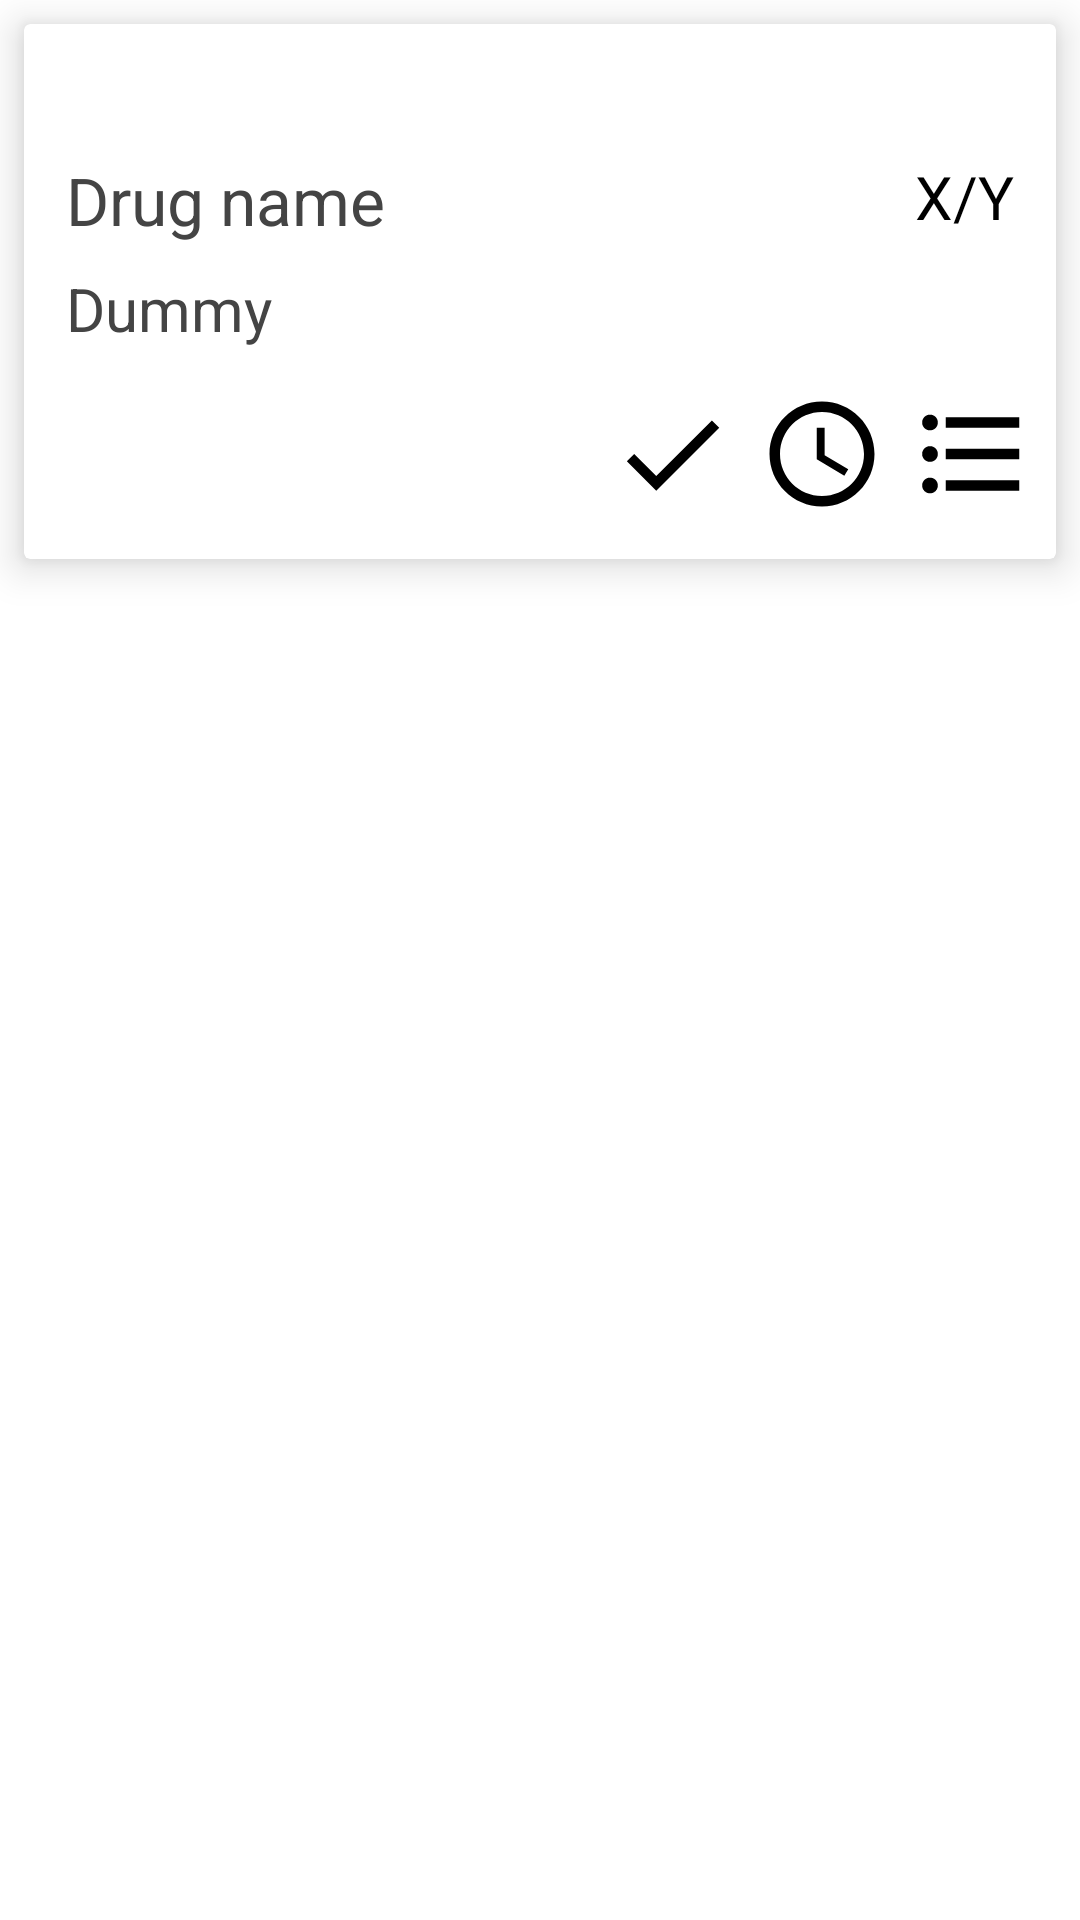

This screen was rendered from an Android layout file. Write that file and the resources it references.
<!-- AndroidManifest.xml: application theme Painkiller -->
<!-- res/layout/drug_card.xml -->
<FrameLayout xmlns:android="http://schemas.android.com/apk/res/android"
    xmlns:app="http://schemas.android.com/apk/res-auto"
    android:layout_width="match_parent"
    android:layout_height="wrap_content"
    android:paddingBottom="@dimen/default_inner_container_margin">

    <android.support.v7.widget.CardView xmlns:android="http://schemas.android.com/apk/res/android"
        xmlns:card_view="http://schemas.android.com/apk/res-auto"
        android:id="@+id/card_main"
        android:layout_width="match_parent"
        android:layout_height="wrap_content"
        android:layout_margin="8dp"
        card_view:cardCornerRadius="@dimen/card_recycler_corner_radius"
        card_view:cardElevation="@dimen/drug_card_elevation">

        <android.support.constraint.ConstraintLayout
            android:id="@+id/drug_card_layout"
            android:layout_width="match_parent"
            android:layout_height="match_parent">

            <TextView
                android:id="@+id/drug_card_banner"
                android:layout_width="match_parent"
                android:layout_height="30dp"
                android:text="" />

            
            <TextView
                android:id="@+id/tv_medicine_type"
                style="@style/TextAppearance.AppCompat.Large"
                android:layout_width="wrap_content"
                android:layout_height="wrap_content"
                android:layout_marginStart="@dimen/drug_card_information_inset"
                android:layout_marginTop="@dimen/drug_card_information_inset"
                android:text="Drug name"
                android:textColor="@color/drug_card_information"
                card_view:layout_constraintStart_toStartOf="@+id/drug_card_layout"
                card_view:layout_constraintTop_toBottomOf="@id/drug_card_banner" />

                

            <TextView
                android:id="@+id/tv_amount_taken"
                android:layout_width="wrap_content"
                android:layout_height="wrap_content"
                android:layout_marginEnd="@dimen/drug_card_information_inset"
                android:text="X/Y"
                android:textColor="@color/drug_card_title_color"
                android:textSize="@dimen/drug_card_detail_font_size"
                card_view:layout_constraintEnd_toEndOf="@+id/drug_card_layout"
                card_view:layout_constraintTop_toTopOf="@+id/tv_medicine_type" />

            <TextView
                android:id="@+id/tv_next_dose_info"
                android:layout_width="wrap_content"
                android:layout_height="wrap_content"
                android:layout_marginTop="8dp"
                android:text="Dummy"
                android:textAlignment="viewStart"
                android:textColor="@color/drug_card_information"
                android:textSize="@dimen/drug_card_detail_font_size"
                card_view:layout_constraintStart_toStartOf="@+id/tv_medicine_type"
                card_view:layout_constraintTop_toBottomOf="@+id/tv_medicine_type" />

            <ImageView
                android:id="@+id/img_dose_now"
                android:layout_width="@dimen/touch_target_width"
                android:layout_height="@dimen/touch_target_height"
                android:layout_marginEnd="8dp"
                android:clickable="true"
                android:focusable="true"
                android:src="@drawable/ic_done_color_24dp"
                card_view:layout_constraintBottom_toBottomOf="@+id/img_dose_choose"
                card_view:layout_constraintEnd_toStartOf="@+id/img_dose_choose" />

            <ImageView
                android:id="@+id/img_dose_choose"
                android:layout_width="@dimen/touch_target_width"
                android:layout_height="@dimen/touch_target_height"
                android:layout_marginEnd="8dp"
                android:src="@drawable/ic_access_time_color_24dp"
                card_view:layout_constraintBottom_toBottomOf="@+id/img_drug_history"
                card_view:layout_constraintEnd_toStartOf="@+id/img_drug_history" />

            <ImageView
                android:id="@+id/img_drug_history"
                android:layout_width="@dimen/touch_target_width"
                android:layout_height="@dimen/touch_target_height"

                android:layout_marginBottom="@dimen/drug_card_information_inset"
                android:layout_marginEnd="7dp"
                android:layout_marginTop="14dp"
                android:clickable="true"
                android:focusable="true"
                android:src="@drawable/ic_format_list_bulleted_color_24dp"
                card_view:layout_constraintBottom_toBottomOf="parent"
                card_view:layout_constraintEnd_toEndOf="parent"
                card_view:layout_constraintTop_toBottomOf="@+id/tv_next_dose_info" />

        </android.support.constraint.ConstraintLayout>
    </android.support.v7.widget.CardView>
</FrameLayout>
<!-- resources referenced by this layout -->
<resources>
  <color name="drug_card_information">#444444</color>
  <color name="drug_card_title_color">#000000</color>
  <dimen name="card_recycler_corner_radius">2dp</dimen>
  <dimen name="default_inner_container_margin">16dp</dimen>
  <dimen name="drug_card_detail_font_size">20sp</dimen>
  <dimen name="drug_card_elevation">8dp</dimen>
  <dimen name="drug_card_information_inset">14dp</dimen>
  <dimen name="touch_target_height">42dp</dimen>
  <dimen name="touch_target_width">42dp</dimen>
  <!-- drawable ic_access_time_color_24dp (drawable) -->
  <vector android:height="24dp" android:tint="#000000"
      android:viewportHeight="24.0" android:viewportWidth="24.0"
      android:width="24dp" xmlns:android="http://schemas.android.com/apk/res/android">
      <path android:fillColor="#FFFFFFFF" android:pathData="M11.99,2C6.47,2 2,6.48 2,12s4.47,10 9.99,10C17.52,22 22,17.52 22,12S17.52,2 11.99,2zM12,20c-4.42,0 -8,-3.58 -8,-8s3.58,-8 8,-8 8,3.58 8,8 -3.58,8 -8,8zM12.5,7H11v6l5.25,3.15 0.75,-1.23 -4.5,-2.67z"/>
  </vector>
  <!-- drawable ic_done_color_24dp (drawable-xhdpi) -->
  <vector android:height="24dp" android:tint="#000000"
      android:viewportHeight="24.0" android:viewportWidth="24.0"
      android:width="24dp" xmlns:android="http://schemas.android.com/apk/res/android">
      <path android:fillColor="#FFFFFFFF" android:pathData="M9,16.2L4.8,12l-1.4,1.4L9,19 21,7l-1.4,-1.4L9,16.2z"/>
  </vector>
  <!-- drawable ic_format_list_bulleted_color_24dp (drawable) -->
  <vector android:height="24dp" android:tint="#000000"
      android:viewportHeight="24.0" android:viewportWidth="24.0"
      android:width="24dp" xmlns:android="http://schemas.android.com/apk/res/android">
      <path android:fillColor="#FFFFFFFF" android:pathData="M4,10.5c-0.83,0 -1.5,0.67 -1.5,1.5s0.67,1.5 1.5,1.5 1.5,-0.67 1.5,-1.5 -0.67,-1.5 -1.5,-1.5zM4,4.5c-0.83,0 -1.5,0.67 -1.5,1.5S3.17,7.5 4,7.5 5.5,6.83 5.5,6 4.83,4.5 4,4.5zM4,16.5c-0.83,0 -1.5,0.68 -1.5,1.5s0.68,1.5 1.5,1.5 1.5,-0.68 1.5,-1.5 -0.67,-1.5 -1.5,-1.5zM7,19h14v-2L7,17v2zM7,13h14v-2L7,11v2zM7,5v2h14L21,5L7,5z"/>
  </vector>
  <style name="Painkiller" parent="Theme.AppCompat.Light.NoActionBar">
          <item name="colorPrimary">@color/primary</item>
          <item name="colorPrimaryDark">@color/primary_dark</item>
          <item name="colorAccent">@color/primary_light</item>
          <item name="android:textColorPrimary">@color/primary_text</item>
          <item name="android:textColorSecondary">@color/primary_text</item>
          <item name="android:windowBackground">@color/main_background</item>
      </style>
  <color name="primary">#009688</color>
  <color name="primary_dark">#00796B</color>
  <color name="primary_light">#B2DFDB</color>
  <color name="primary_text">#212121</color>
  <color name="main_background">#ffffff</color>
</resources>
